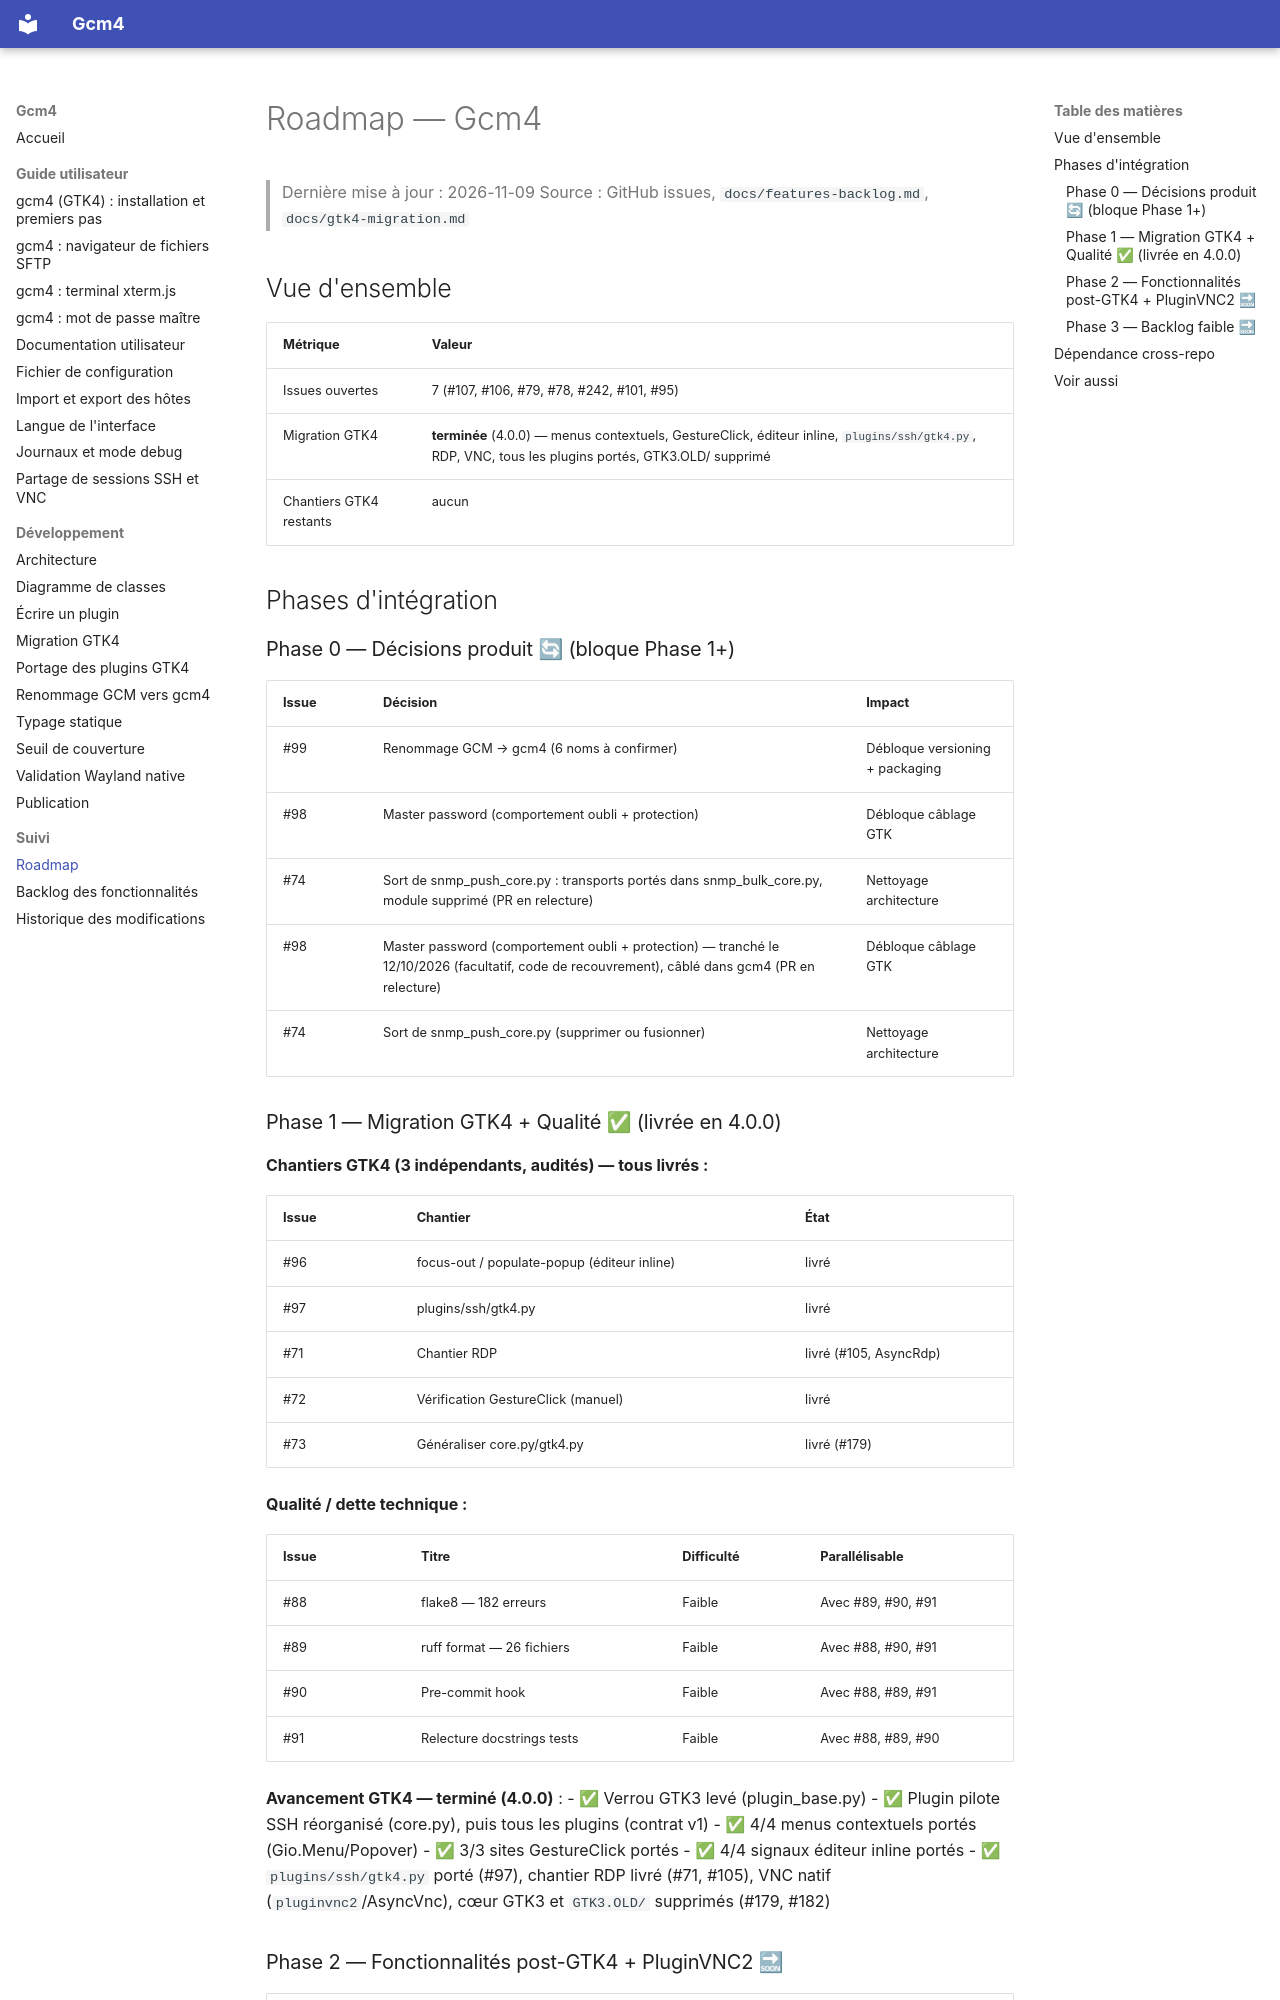

repository: Mathilde-Team/Gcm4 · page: roadmap/index.html · generator: mkdocs

# Roadmap — Gcm4

> Dernière mise à jour : 2026-11-09
> Source : GitHub issues, `docs/features-backlog.md`, `docs/gtk4-migration.md`

## Vue d'ensemble

| Métrique | Valeur |
|----------|--------|
| Issues ouvertes | 7 (#107, #106, #79, #78, #242, #101, #95) |
| Migration GTK4 | **terminée** (4.0.0) — menus contextuels, GestureClick, éditeur inline, `plugins/ssh/gtk4.py`, RDP, VNC, tous les plugins portés, GTK3.OLD/ supprimé |
| Chantiers GTK4 restants | aucun |

## Phases d'intégration

### Phase 0 — Décisions produit 🔄 (bloque Phase 1+)

| Issue | Décision | Impact |
|-------|----------|--------|
| #99 | Renommage GCM → gcm4 (6 noms à confirmer) | Débloque versioning + packaging |
| #98 | Master password (comportement oubli + protection) | Débloque câblage GTK |
| #74 | Sort de snmp_push_core.py : transports portés dans snmp_bulk_core.py, module supprimé (PR en relecture) | Nettoyage architecture |
| #98 | Master password (comportement oubli + protection) — tranché le 12/10/2026 (facultatif, code de recouvrement), câblé dans gcm4 (PR en relecture) | Débloque câblage GTK |
| #74 | Sort de snmp_push_core.py (supprimer ou fusionner) | Nettoyage architecture |
